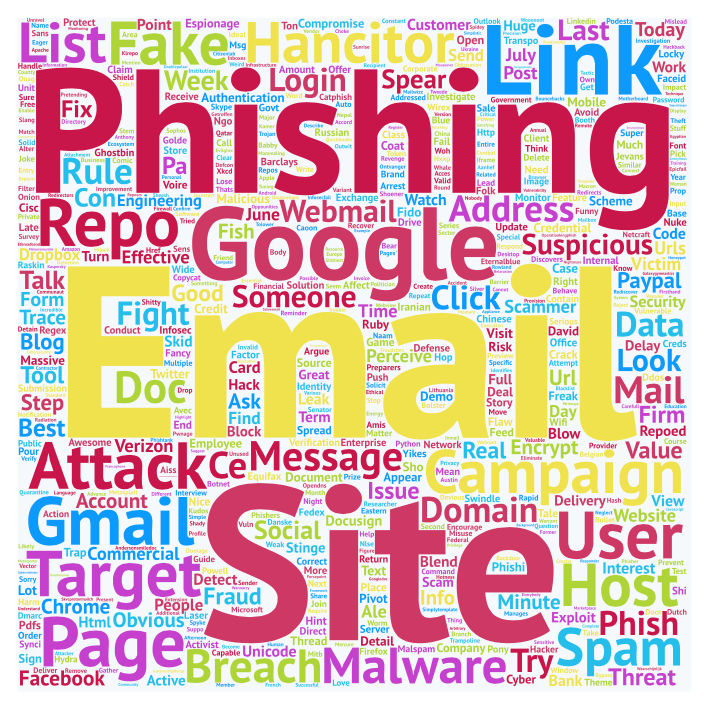

The file beside this chart, header and first rows:
email, 50
phishing, 37
site, 27
google, 26
campaign, 21
link, 20
attack, 19
use, 17
target, 15
hancitor, 12
page, 11
gmail, 11
repo, 11
spam, 10
fake, 10
malware, 10
message, 9
host, 9
user, 8
breach, 8
suspicious, 8
address, 7
list, 7
domain, 7
webmail, 7
doc, 7
login, 7
fight, 7
phish, 7
someone, 6
click, 6
encrypt, 6
look, 6
paypal, 6
social, 6
engineering, 6
mail, 6
threat, 6
data, 6
rule, 6
obvious, 5
facebook, 5
account, 5
spear, 5
try, 5
week, 5
chrome, 5
commercial, 5
website, 5
fraud, 5
last, 5
value, 5
good, 5
issue, 5
perceive, 5
dropbox, 5
scammer, 5
minute, 5
security, 5
customer, 5
today, 4
... 609 more rows
